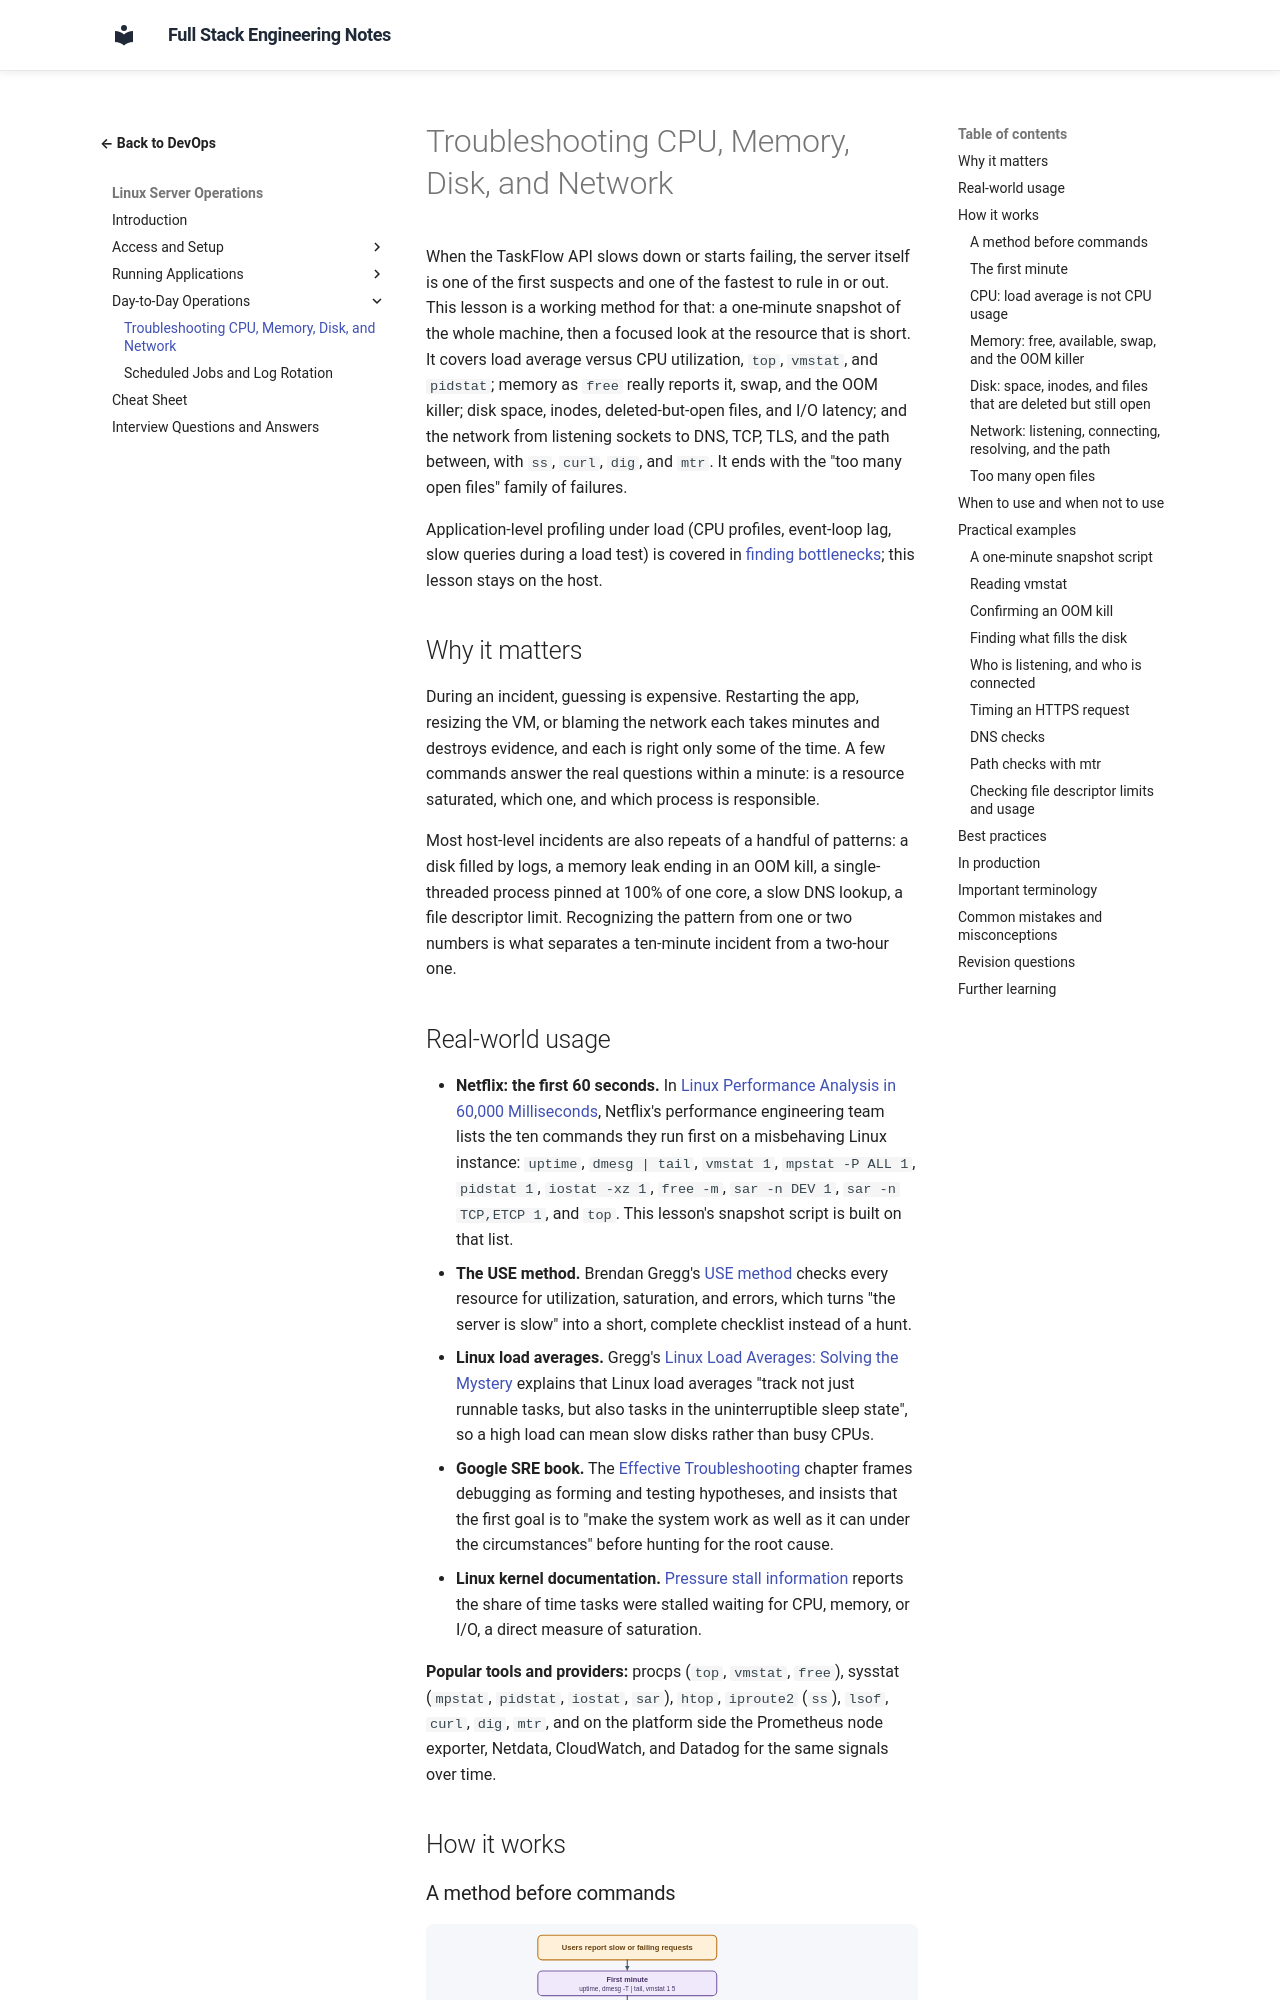

repository: murthy-satti/fullstack-notes · page: 08-devops-and-deployment/linux-server-operations/troubleshooting-cpu-memory-disk-and-network/index.html · generator: mkdocs

# Troubleshooting CPU, Memory, Disk, and Network

When the TaskFlow API slows down or starts failing, the server itself is
one of the first suspects and one of the fastest to rule in or out. This
lesson is a working method for that: a one-minute snapshot of the whole
machine, then a focused look at the resource that is short. It covers
load average versus CPU utilization, `top`, `vmstat`, and `pidstat`;
memory as `free` really reports it, swap, and the OOM killer; disk space,
inodes, deleted-but-open files, and I/O latency; and the network from
listening sockets to DNS, TCP, TLS, and the path between, with `ss`,
`curl`, `dig`, and `mtr`. It ends with the "too many open files" family
of failures.

Application-level profiling under load (CPU profiles, event-loop lag,
slow queries during a load test) is covered in
[finding bottlenecks](../performance-and-reliability-testing/finding-bottlenecks.md);
this lesson stays on the host.

## Why it matters

During an incident, guessing is expensive. Restarting the app, resizing
the VM, or blaming the network each takes minutes and destroys evidence,
and each is right only some of the time. A few commands answer the real
questions within a minute: is a resource saturated, which one, and which
process is responsible.

Most host-level incidents are also repeats of a handful of patterns: a
disk filled by logs, a memory leak ending in an OOM kill, a single-threaded
process pinned at 100% of one core, a slow DNS lookup, a file descriptor
limit. Recognizing the pattern from one or two numbers is what separates
a ten-minute incident from a two-hour one.

## Real-world usage

- **Netflix: the first 60 seconds.** In
  [Linux Performance Analysis in 60,000 Milliseconds](https://netflixtechblog.com/linux-performance-analysis-in-60-000-milliseconds-accc10403c55),
  Netflix's performance engineering team lists the ten commands they run
  first on a misbehaving Linux instance: `uptime`, `dmesg | tail`,
  `vmstat 1`, `mpstat -P ALL 1`, `pidstat 1`, `iostat -xz 1`, `free -m`,
  `sar -n DEV 1`, `sar -n TCP,ETCP 1`, and `top`. This lesson's snapshot
  script is built on that list.
- **The USE method.** Brendan Gregg's
  [USE method](https://www.brendangregg.com/usemethod.html) checks every
  resource for utilization, saturation, and errors, which turns "the
  server is slow" into a short, complete checklist instead of a hunt.
- **Linux load averages.** Gregg's
  [Linux Load Averages: Solving the Mystery](https://www.brendangregg.com/blog/2017-08-08/linux-load-averages.html)
  explains that Linux load averages "track not just runnable tasks, but
  also tasks in the uninterruptible sleep state", so a high load can mean
  slow disks rather than busy CPUs.
- **Google SRE book.** The
  [Effective Troubleshooting](https://sre.google/sre-book/effective-troubleshooting/)
  chapter frames debugging as forming and testing hypotheses, and insists
  that the first goal is to "make the system work as well as it can under
  the circumstances" before hunting for the root cause.
- **Linux kernel documentation.**
  [Pressure stall information](https://docs.kernel.org/accounting/psi.html)
  reports the share of time tasks were stalled waiting for CPU, memory,
  or I/O, a direct measure of saturation.

**Popular tools and providers:** procps (`top`, `vmstat`, `free`),
sysstat (`mpstat`, `pidstat`, `iostat`, `sar`), `htop`, `iproute2` (`ss`),
`lsof`, `curl`, `dig`, `mtr`, and on the platform side the Prometheus node
exporter, Netdata, CloudWatch, and Datadog for the same signals over time.

## How it works
